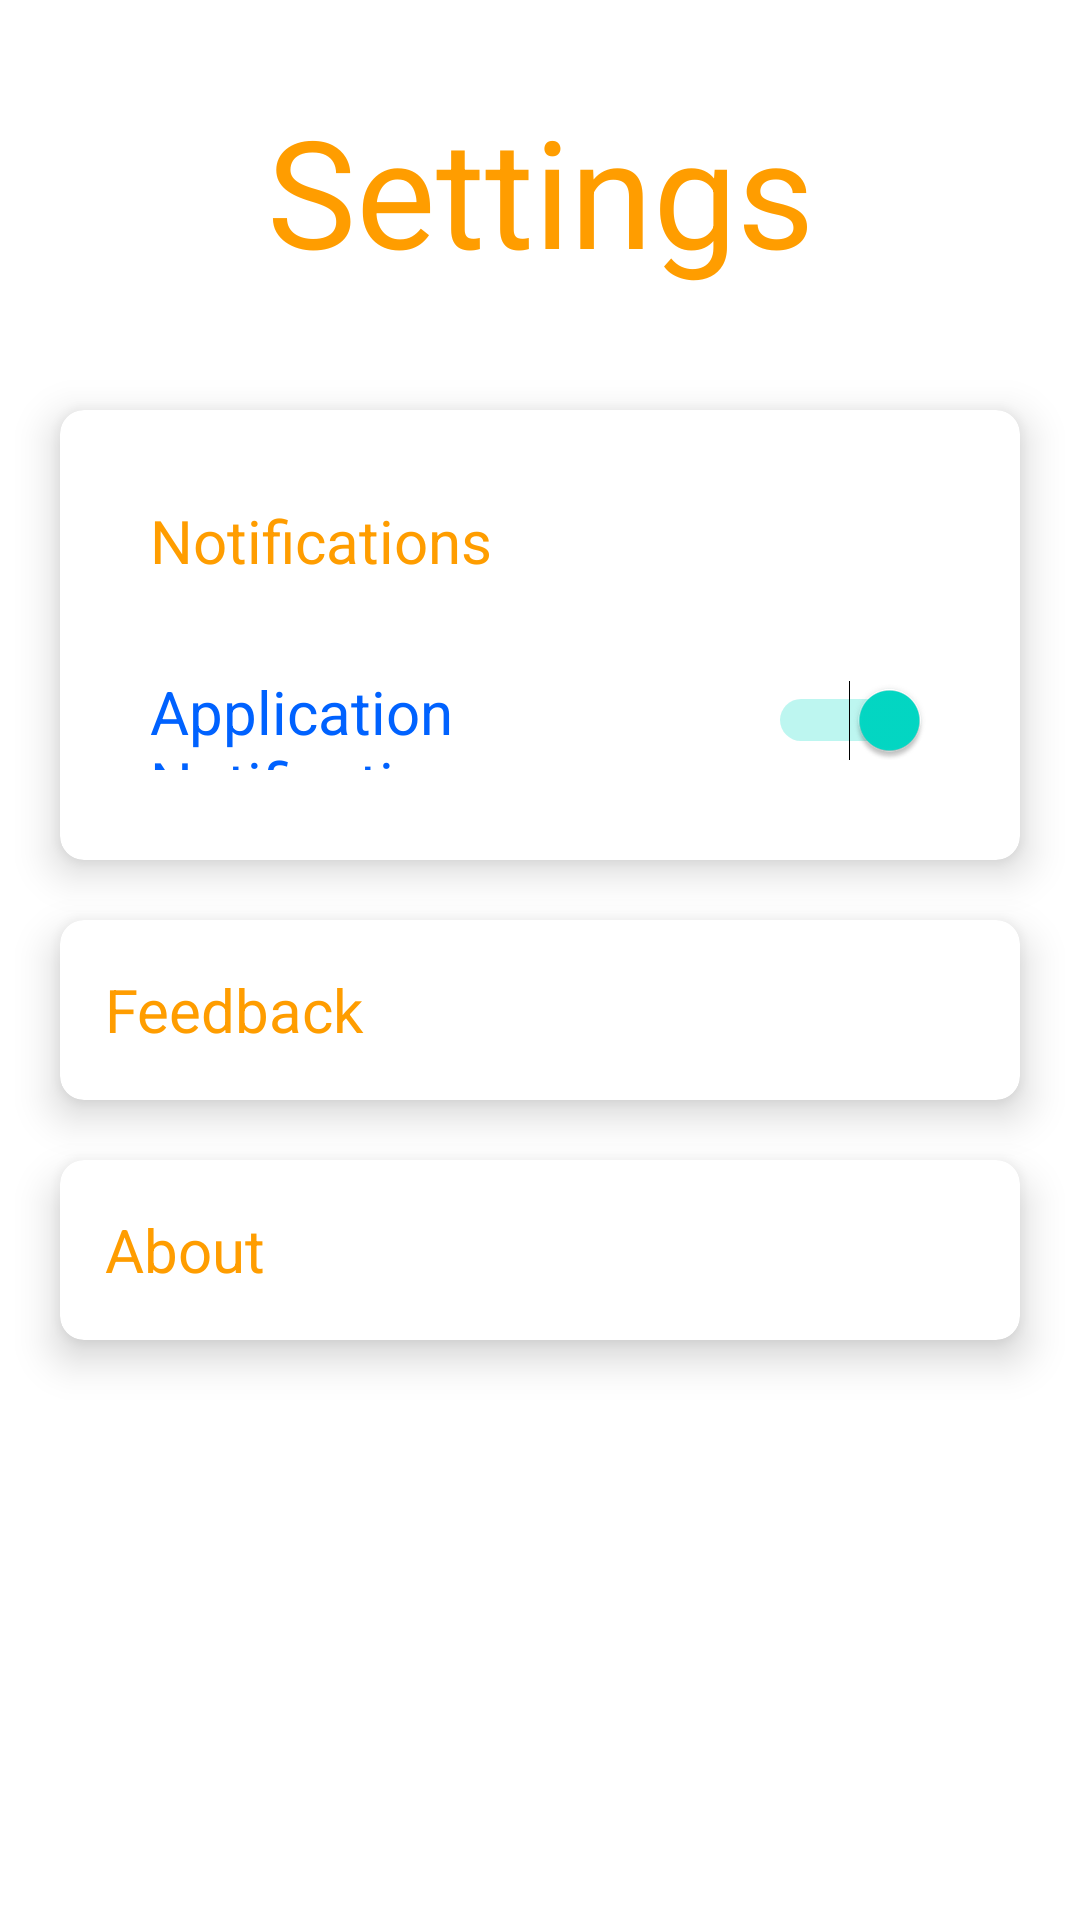

Android layout source for this screen:
<!-- AndroidManifest.xml: application theme Theme.MExpense -->
<!-- res/layout/fragment_settings.xml -->
<?xml version="1.0" encoding="utf-8"?>
<FrameLayout xmlns:android="http://schemas.android.com/apk/res/android"
    xmlns:tools="http://schemas.android.com/tools"
    android:layout_width="match_parent"
    android:layout_height="match_parent"
    xmlns:app="http://schemas.android.com/apk/res-auto"
    tools:context=".mainfragments.SettingsFragment">

    <RelativeLayout
        android:layout_width="match_parent"
        android:layout_height="match_parent"
        android:orientation="vertical"
        tools:ignore="UselessParent">
        <TextView
            android:id="@+id/settingsTitle"
            android:layout_width="match_parent"
            android:layout_height="wrap_content"
            android:text="Settings"
            android:gravity="center"
            android:layout_marginTop="30dp"
            android:layout_marginBottom="30dp"
            android:textColor="@color/orange"
            android:textSize="50sp"
            tools:ignore="HardcodedText" />

        <androidx.cardview.widget.CardView
            android:id="@+id/notificationSettings"
            android:layout_width="match_parent"
            android:layout_height="wrap_content"
            android:layout_below="@+id/settingsTitle"
            android:layout_marginLeft="20dp"
            android:layout_marginRight="20dp"
            android:layout_marginTop="10dp"
            android:layout_marginBottom="10dp"
            app:cardElevation="8dp"
            app:cardCornerRadius="8dp"
            >
            <RelativeLayout
                android:layout_width="match_parent"
                android:layout_height="150dp"
                >

                <TextView
                    android:id="@+id/notificationSettingsTitle"
                    android:layout_width="match_parent"
                    android:layout_height="wrap_content"
                    android:layout_marginStart="30dp"
                    android:layout_marginTop="30dp"
                    android:layout_marginEnd="30dp"
                    android:layout_marginBottom="30dp"
                    android:text="@string/notification_settings"
                    android:textColor="@color/orange"
                    android:textSize="20sp"
                    tools:ignore="HardcodedText" />

                <Switch
                    android:id="@+id/notificationsSwitch"
                    android:layout_width="match_parent"
                    android:layout_height="wrap_content"
                    android:layout_below="@+id/notificationSettingsTitle"
                    android:layout_alignParentBottom="true"
                    android:layout_marginStart="30dp"
                    android:layout_marginLeft="30dp"
                    android:layout_marginEnd="30dp"
                    android:layout_marginRight="30dp"
                    android:layout_marginBottom="30dp"
                    android:text="Application Notifications"
                    android:textColor="@color/blue"
                    android:textSize="20sp"
                    android:checked="true"
                    tools:ignore="HardcodedText,UseSwitchCompatOrMaterialXml" />

            </RelativeLayout>

        </androidx.cardview.widget.CardView>

        <androidx.cardview.widget.CardView
            android:id="@+id/feedbackSettings"
            android:layout_width="match_parent"
            android:layout_height="wrap_content"
            android:layout_below="@+id/notificationSettings"
            android:layout_marginLeft="20dp"
            android:layout_marginRight="20dp"
            android:layout_marginTop="10dp"
            android:layout_marginBottom="10dp"
            app:cardElevation="8sp"
            app:cardCornerRadius="8dp"
            >
            <TextView
                android:id="@+id/feedbackSettingsBtn"
                android:layout_width="match_parent"
                android:layout_height="60dp"
                android:text="Feedback"
                android:textSize="20sp"
                android:gravity="center_vertical"
                android:textColor="@color/orange"
                android:padding="15dp"
                tools:ignore="HardcodedText" />
        </androidx.cardview.widget.CardView>

        <androidx.cardview.widget.CardView
            android:id="@+id/aboutSettings"
            android:layout_width="match_parent"
            android:layout_height="wrap_content"
            android:layout_below="@+id/feedbackSettings"
            android:layout_marginLeft="20dp"
            android:layout_marginRight="20dp"
            android:layout_marginTop="10dp"
            android:layout_marginBottom="10dp"
            app:cardElevation="8sp"
            app:cardCornerRadius="8dp"
            >
            <TextView
                android:id="@+id/aboutSettingsBtn"
                android:layout_width="match_parent"
                android:layout_height="60dp"
                android:text="About"
                android:textSize="20sp"
                android:gravity="center_vertical"
                android:textColor="@color/orange"
                android:padding="15dp"
                tools:ignore="HardcodedText" />
        </androidx.cardview.widget.CardView>

    </RelativeLayout>

</FrameLayout>
<!-- resources referenced by this layout -->
<resources>
  <color name="blue">#0062FF</color>
  <color name="orange">#FF9D00</color>
  <string name="notification_settings">Notifications</string>
  <style name="Theme.MExpense" parent="Theme.MaterialComponents.DayNight.DarkActionBar">
          
          <item name="colorPrimary">#FF9D00</item>
          
          <item name="colorOnSecondary">#FF9D00</item>
          
          <item name="android:statusBarColor" tools:targetApi="l">#000000</item>
          
      </style>
</resources>
